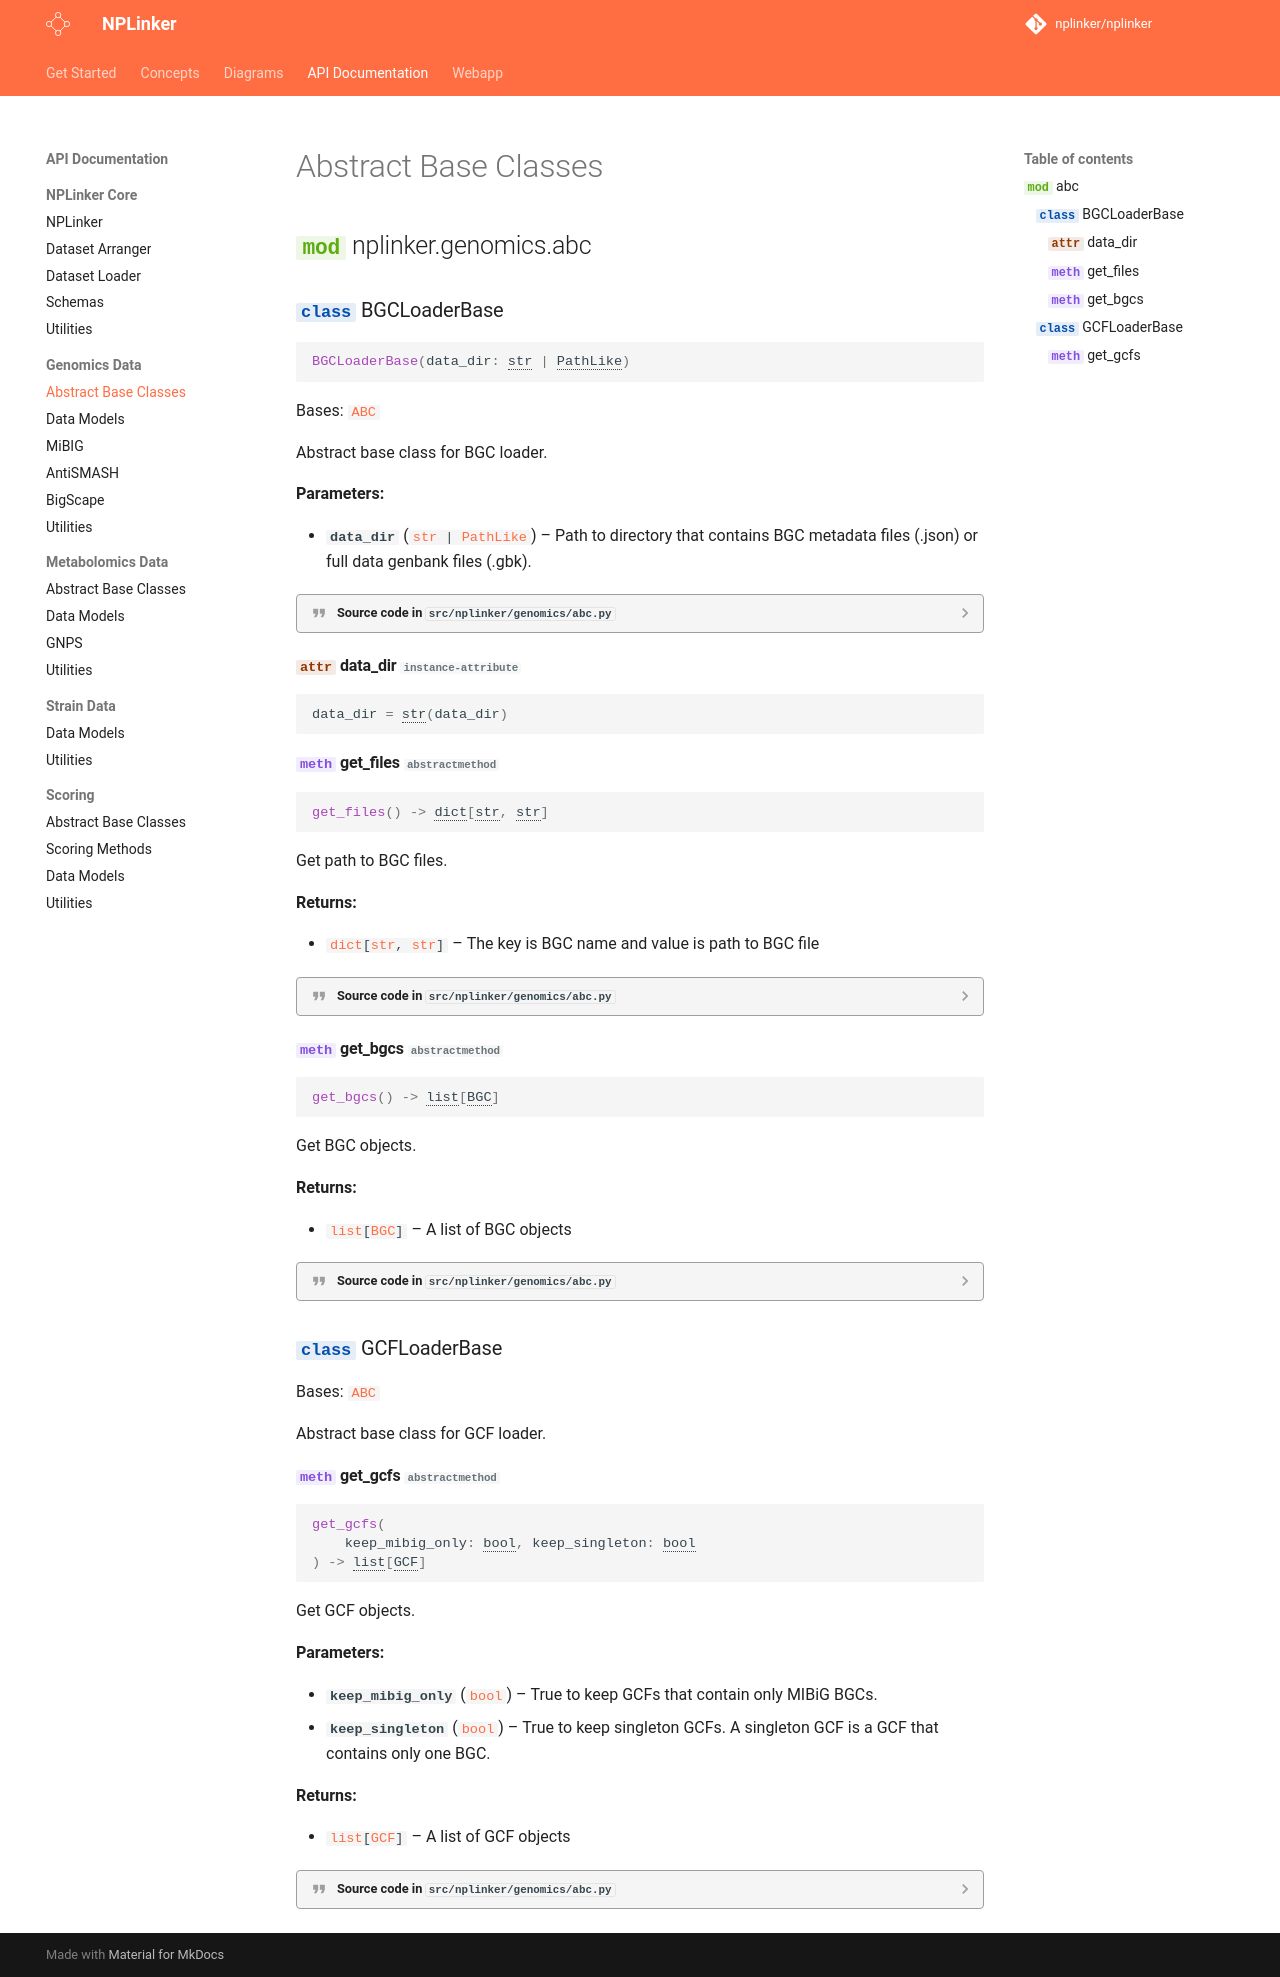

repository: NPLinker/nplinker · page: 2.0.0/api/genomics_abc/index.html · generator: mkdocs

::: nplinker.genomics.abc
